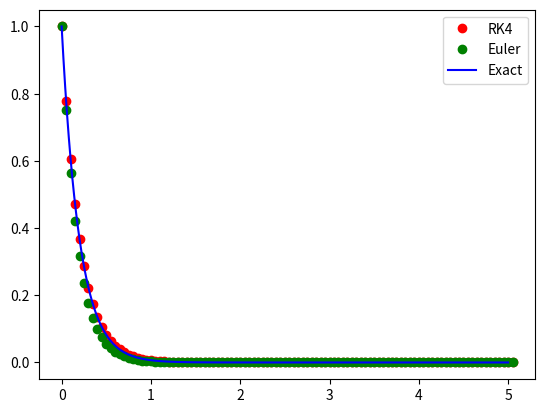

The matplotlib source for this figure:
import math
import matplotlib.pyplot as plt

# Constants
T_0 = 0
Y_0 = 1

T_FINAL = 5
h = 0.05
h_EXACT = 0.01

# Functions
def f(t, y):
    return -5*y

def euler_step(t_i, y_i, h, f):
    return y_i + h*f(t_i, y_i)

def rk4_step(t_i, y_i, h, f):
    k1 = f(t_i, y_i)
    k2 = f(t_i + h/2, y_i + k1*h/2)
    k3 = f(t_i + h/2, y_i + k2*h/2)
    k4 = f(t_i + h, y_i + k3*h)
    return y_i + h/6*(k1 + 2*k2 + 2*k3 + k4)

def y_exact(t):
    
    return math.exp(-5*t)


# Computing exact result
t = T_0

ys_exact = []
ts_exact = []

while t < T_FINAL:
    ts_exact.append(t)
    ys_exact.append(y_exact(t))
    t += h_EXACT


# Computing approximate results
ts = [T_0]
ys = [Y_0]
ys_euler = [Y_0]

y = Y_0
y_euler = Y_0
t = T_0

while t < T_FINAL:
    # Solving with Runge-Kutta
    y = rk4_step(t, y, h, f)

    # Solving with Euler
    y_euler = euler_step(t, y_euler, h, f)

    # Increasing t
    t += h

    # Appending results
    ts.append(t)
    ys.append(y)
    ys_euler.append(y_euler)


# Plotting
plt.plot(ts, ys, color='red', marker='o', linewidth=0.0, label='RK4')
plt.plot(ts, ys_euler, color='green', marker='o', linewidth=0.0, label='Euler')
plt.plot(ts_exact, ys_exact, color='blue', label='Exact')
plt.legend()
plt.show()

